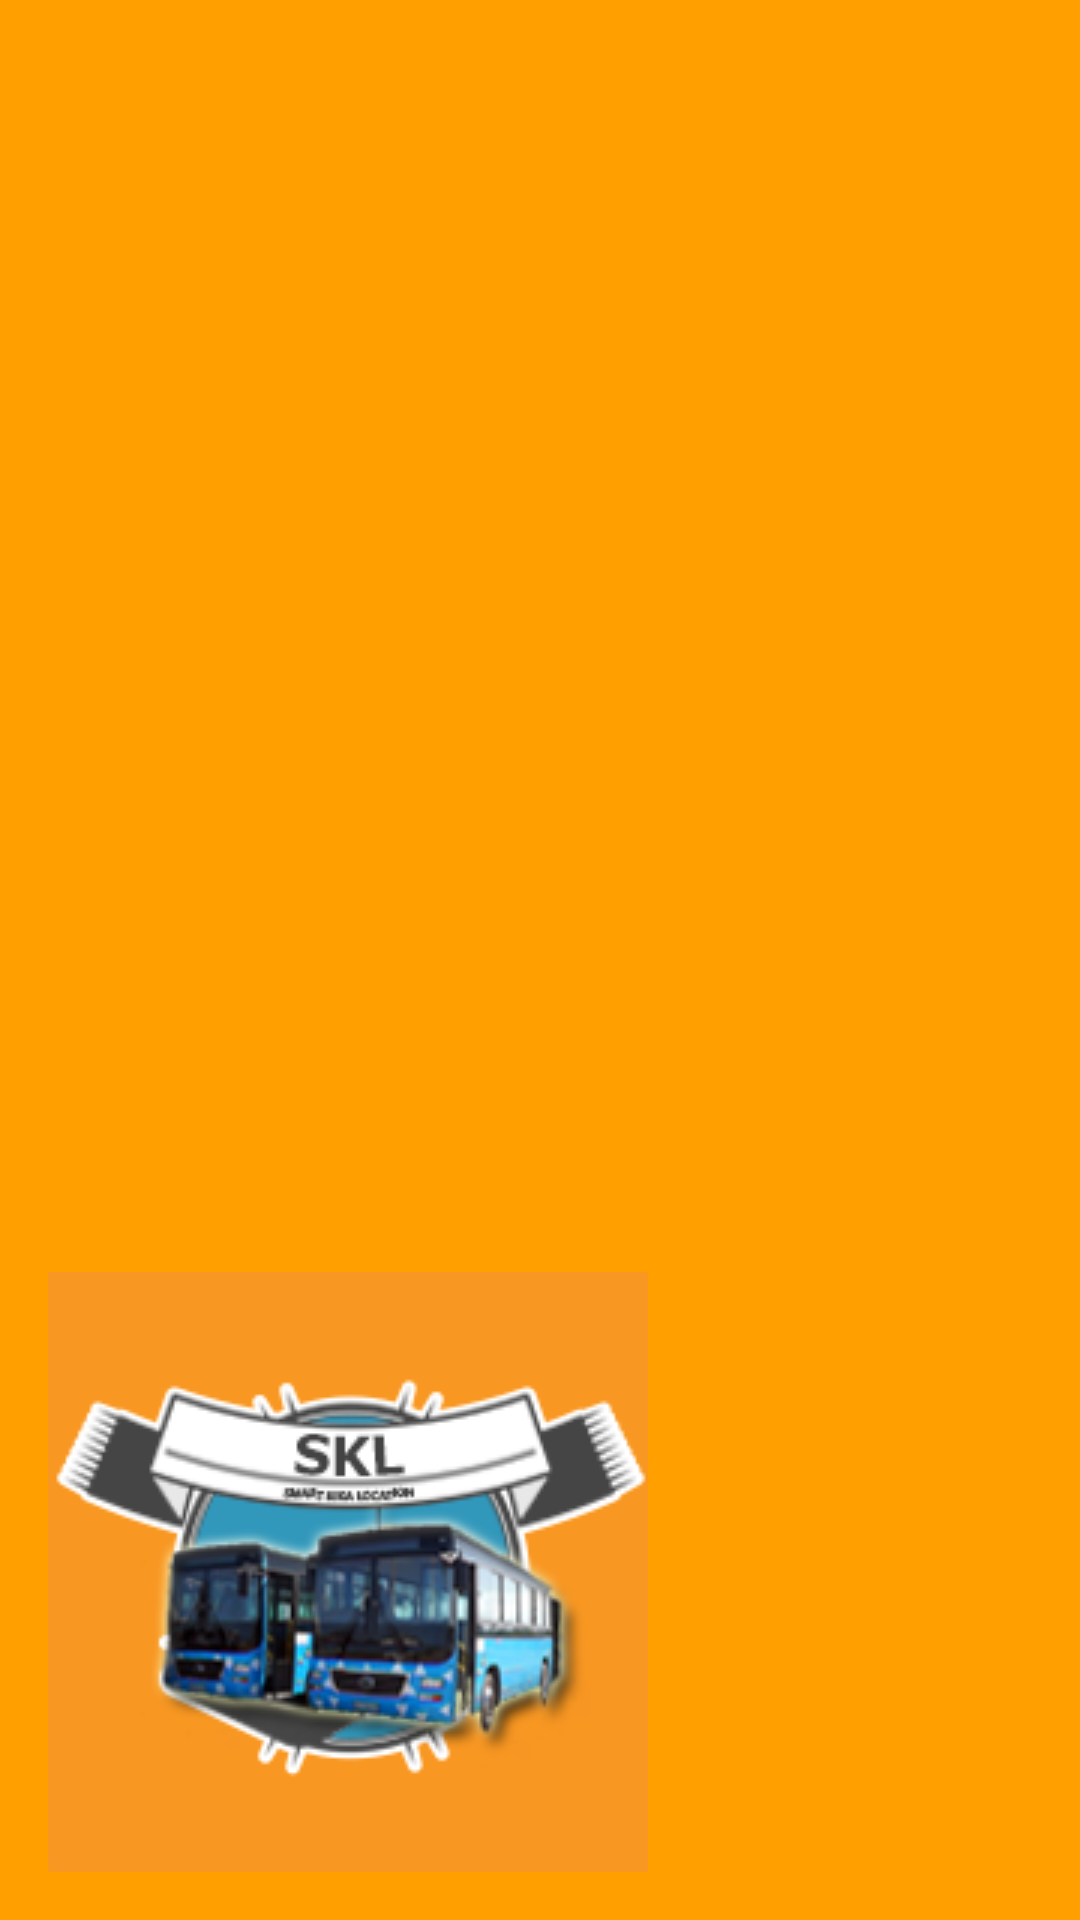

The Android layout XML behind this screen, and the referenced resources:
<!-- AndroidManifest.xml: application theme AppTheme -->
<!-- res/layout/nav_header.xml -->
<?xml version="1.0" encoding="utf-8"?>
<LinearLayout xmlns:android="http://schemas.android.com/apk/res/android"
    android:orientation="vertical"
    android:layout_width="match_parent"
    android:layout_height="220dp"
    android:gravity="bottom"
    android:padding="16dp"
    android:background="@color/colorPrimaryDark">

    <ImageView
        android:layout_width="200dp"
        android:layout_height="200dp"
        android:background="@drawable/logo_3" />




</LinearLayout>
<!-- resources referenced by this layout -->
<resources>
  <color name="colorPrimaryDark">#FFA000</color>
  <!-- drawable logo_3: png bitmap (drawable, 37414 bytes) -->
</resources>
